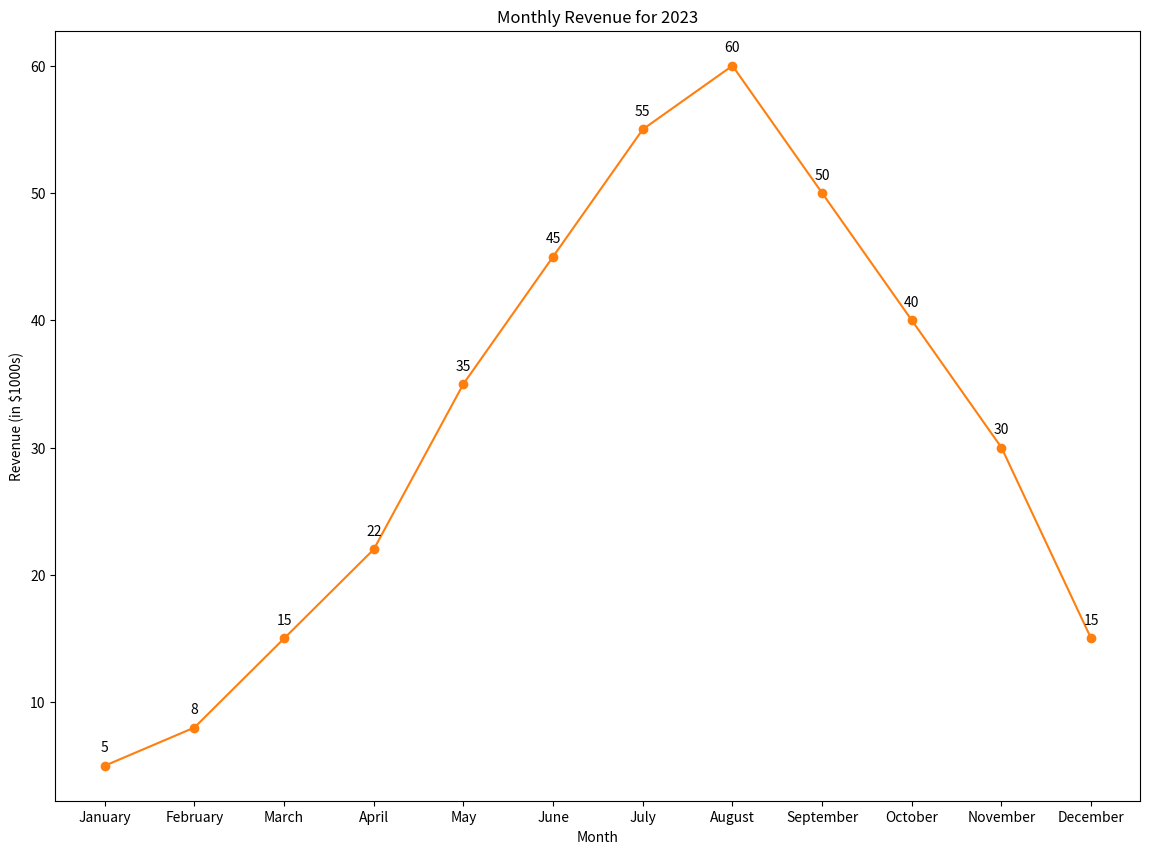

Source code (Python):

import matplotlib.pyplot as plt

# Data points
months = ['January', 'February', 'March', 'April', 'May', 'June', 'July', 'August', 'September', 'October', 'November', 'December']
revenue = [5, 8, 15, 22, 35, 45, 55, 60, 50, 40, 30, 15]

# Create a figure and an axes
fig, ax = plt.subplots(figsize=(14, 10))  # Change width and height of the chart

# Plotting the line chart
ax.plot(months, revenue, marker='o', linestyle='-', color='#ff7f0e')  # Change color scheme using specific color codes
ax.set(xlabel='Month', ylabel='Revenue (in $1000s)', title='Monthly Revenue for 2023')  # Update topic, headline, and data type

# Annotation
for i, txt in enumerate(revenue):
    ax.annotate(txt, (months[i], revenue[i]), textcoords="offset points", xytext=(0,10), ha='center')  # Assign annotation/label in the chart

# Display the plot
plt.show()
